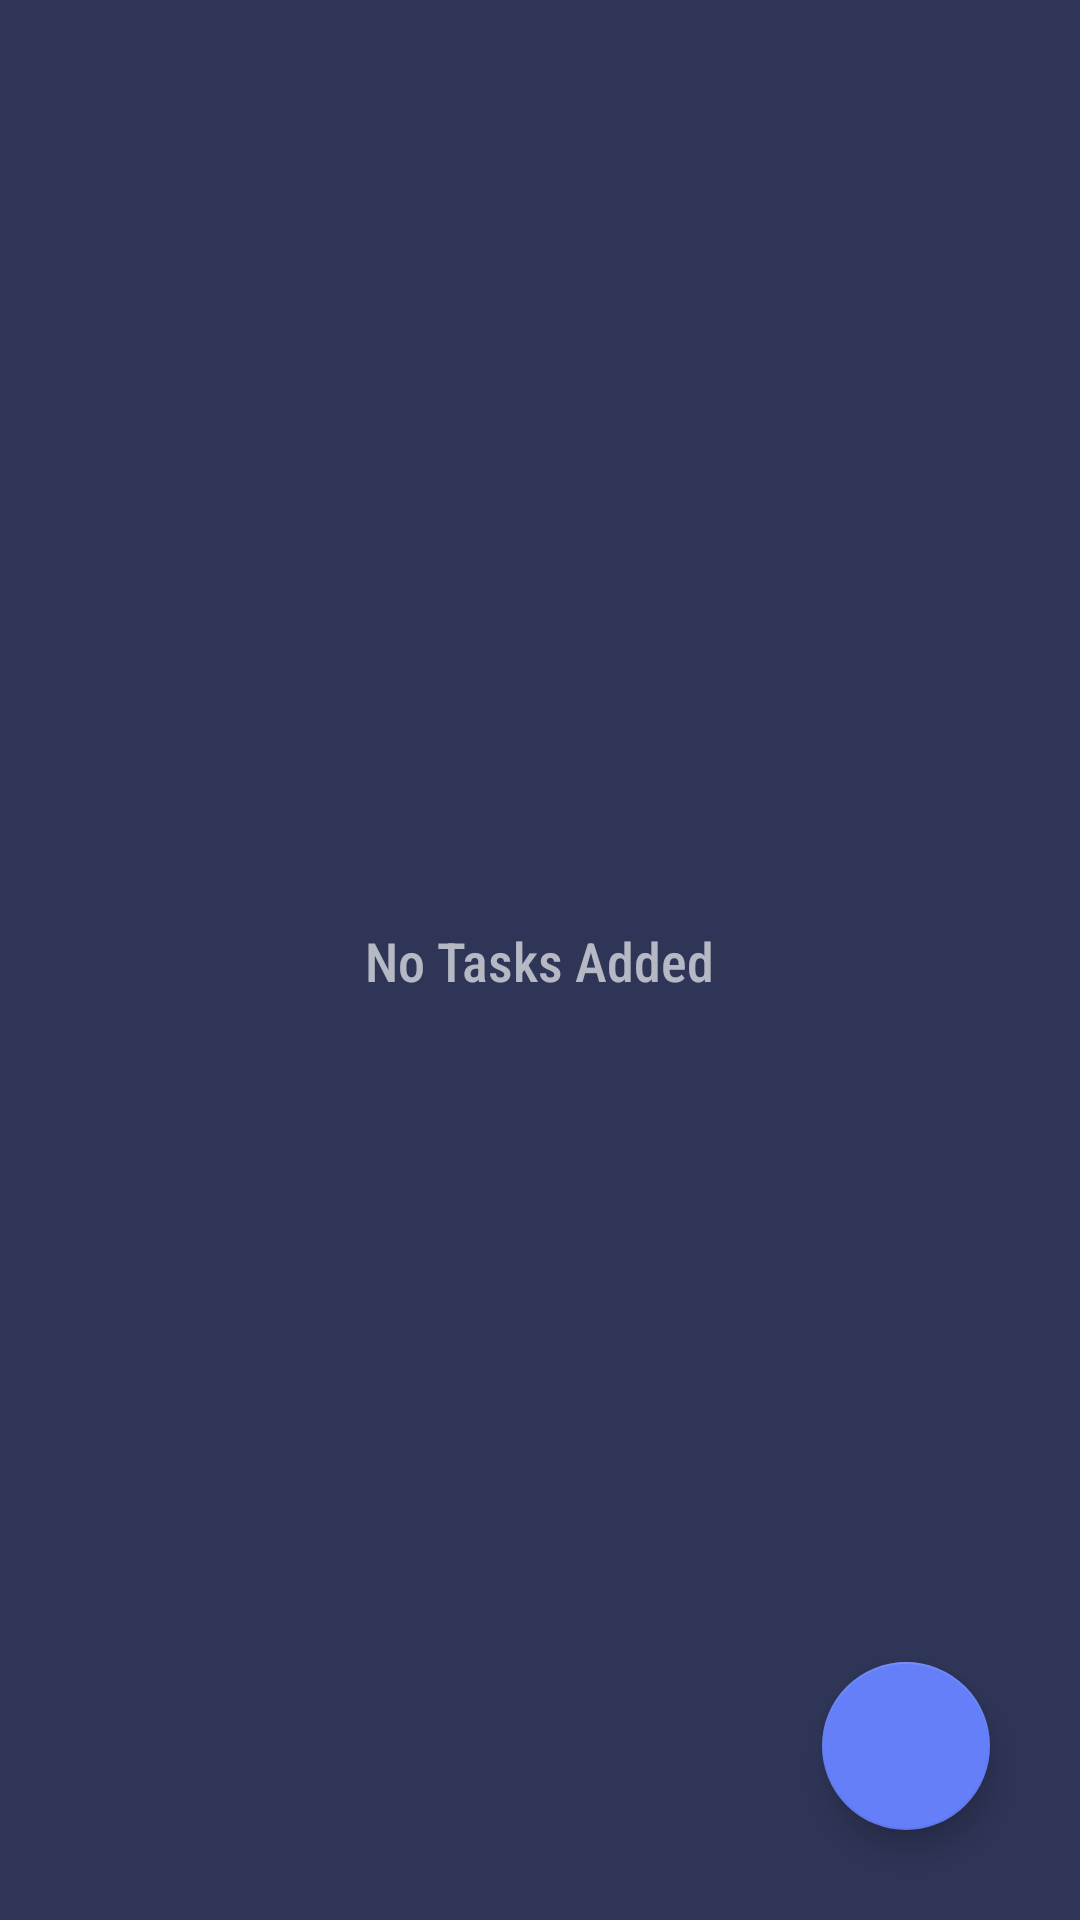

Reconstruct the res/layout file that produces this screen, plus the resources it refers to.
<!-- AndroidManifest.xml: application theme Theme.ToDoApp -->
<!-- res/layout/activity_task_list.xml -->
<?xml version="1.0" encoding="utf-8"?>
<androidx.constraintlayout.widget.ConstraintLayout xmlns:android="http://schemas.android.com/apk/res/android"
    xmlns:app="http://schemas.android.com/apk/res-auto"
    xmlns:tools="http://schemas.android.com/tools"
    android:layout_width="match_parent"
    android:layout_height="match_parent"
    tools:context=".ui.activities.TaskListActivity"
    android:background="@color/navy_blue_dark">

    <androidx.recyclerview.widget.RecyclerView
        android:id="@+id/rvTaskList"
        android:layout_width="match_parent"
        android:layout_height="match_parent"
        android:clipToPadding="false"
        android:paddingBottom="100dp"
        />

    <TextView
        android:id="@+id/tvNoTask"
        android:layout_width="wrap_content"
        android:layout_height="wrap_content"
        android:textColor="@color/dim_white"
        android:text="@string/no_tasks_added"
        android:textSize="18sp"
        android:fontFamily="sans-serif-condensed-medium"
        app:layout_constraintTop_toTopOf="parent"
        app:layout_constraintBottom_toBottomOf="parent"
        app:layout_constraintStart_toStartOf="parent"
        app:layout_constraintEnd_toEndOf="parent"
        />

    <com.google.android.material.floatingactionbutton.FloatingActionButton
        android:id="@+id/fabAddTask"
        android:layout_width="wrap_content"
        android:layout_height="wrap_content"
        app:layout_constraintBottom_toBottomOf="parent"
        app:layout_constraintEnd_toEndOf="parent"
        tools:ignore="ContentDescription"
        android:layout_margin="30dp"
        android:src="@drawable/add_task"
        app:tint="@null"
        />

</androidx.constraintlayout.widget.ConstraintLayout>
<!-- resources referenced by this layout -->
<resources>
  <color name="dim_white">#A6FFFFFF</color>
  <color name="navy_blue_dark">#2E3557</color>
  <string name="no_tasks_added">No Tasks Added</string>
  <style name="Theme.ToDoApp" parent="Theme.MaterialComponents.DayNight">
          
          <item name="colorPrimary">@color/navy_blue_light</item>
          <item name="colorPrimaryVariant">@color/navy_blue_dark</item>
          <item name="colorOnPrimary">@color/white</item>
          
          <item name="colorSecondary">@color/teal_200</item>
          <item name="colorSecondaryVariant">@color/teal_700</item>
          <item name="colorOnSecondary">@color/black</item>
          
          <item name="android:statusBarColor">?attr/colorPrimaryVariant</item>
          
          
          <item name="android:textColorPrimary">@color/white</item>
      </style>
  <color name="navy_blue_light">#384068</color>
  <color name="white">#FFFFFFFF</color>
  <color name="teal_200">#647FF8</color>
  <color name="teal_700">#FF018786</color>
  <color name="black">#FF000000</color>
</resources>
